Run: headless pygame with SDL's dummy video driver; simulated clock (each Clock.tick advances the game by its frame time, no real sleeping); random seed 0; keys injected as events and as key.get_pressed() state; mouse plan: one left click at the window centre at the start of phase 2, then a move to the lower-right quarter at the start of phase 3.
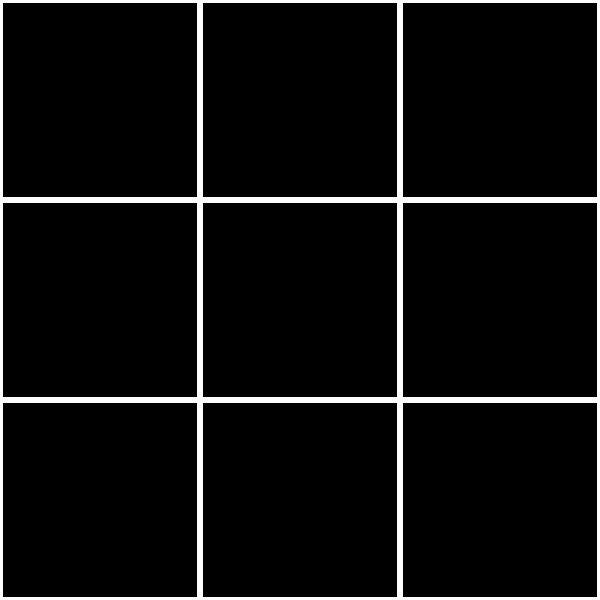
Frame 1 of 4 · flips 1–60 · no input
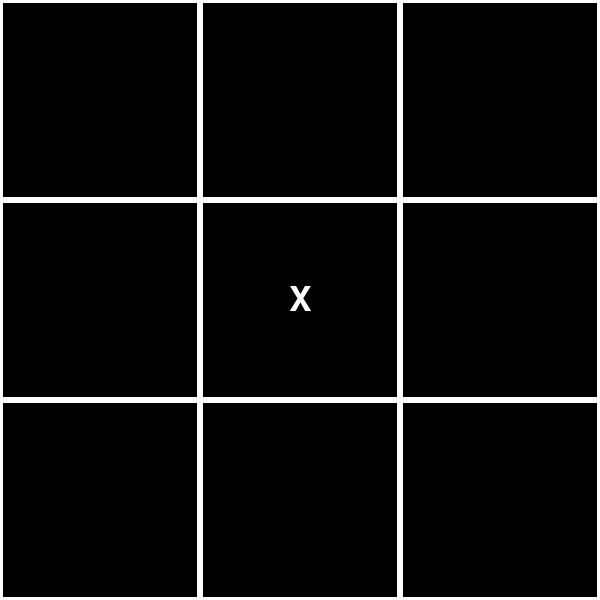
Frame 2 of 4 · flips 61–180 · clicked the window centre · tapped SPACE, RETURN · held RIGHT (→), D
Frame 3 of 4 · flips 181–300 · moved the mouse to the lower-right quarter · held DOWN (↓), S · screen unchanged from frame 2, image omitted
Frame 4 of 4 · flips 301–420 · held LEFT (←), A, UP (↑), W · screen unchanged from frame 3, image omitted

The pygame program that drew these frames:

import pygame
pygame.init()
WINDOW_WIDTH = 600
WINDOW_HEIGHT = 600
window = pygame.display.set_mode((WINDOW_WIDTH, WINDOW_HEIGHT))
pygame.display.set_caption('Tic Tac Toe')
CELL_SIZE = 200
board = [[None, None, None], [None, None, None], [None, None, None]]
player = 'X'
font = pygame.font.Font(None, 50)
game_over = False
winner = None
def draw_board():
    for row in range(3):
        for col in range(3):
            cell_pos_x = col * CELL_SIZE
            cell_pos_y = row * CELL_SIZE
            pygame.draw.rect(window, (255, 255, 255), pygame.Rect(cell_pos_x, cell_pos_y, CELL_SIZE, CELL_SIZE), 3)

            cell_value = board[row][col]
            if cell_value is not None:
                cell_text = font.render(cell_value, True, (255, 255, 255))
                cell_text_rect = cell_text.get_rect(center=(cell_pos_x + CELL_SIZE // 2, cell_pos_y + CELL_SIZE // 2))
                window.blit(cell_text, cell_text_rect)
def check_winner():
    global game_over, winner
    for row in range(3):
        if board[row][0] == board[row][1] == board[row][2] is not None:
            winner = board[row][0]
            game_over = True
            return
    for col in range(3):
        if board[0][col] == board[1][col] == board[2][col] is not None:
            winner = board[0][col]
            game_over = True
            return
    if board[0][0] == board[1][1] == board[2][2] is not None:
        winner = board[0][0]
        game_over = True
        return

    if board[0][2] == board[1][1] == board[2][0] is not None:
        winner = board[0][2]
        game_over = True
        return
    if all([cell is not None for row in board for cell in row]):
        game_over = True
running = True
while running:
    for event in pygame.event.get():
        if event.type == pygame.QUIT:
            running = False
        elif event.type == pygame.MOUSEBUTTONDOWN and not game_over:
            mouse_pos = pygame.mouse.get_pos()
            cell_row = mouse_pos[1] // CELL_SIZE
            cell_col = mouse_pos[0] // CELL_SIZE
            if board[cell_row][cell_col] is None:
                board[cell_row][cell_col] = player
                if player == 'X':
                    player = 'O'
                else:
                    player = 'X'
                check_winner()
    window.fill((0, 0, 0))
    draw_board()
    if game_over:
        if winner is not None:
            winner_text = font.render(f'Player {winner} wins!', True, (255, 255, 255))
        else:
            winner_text = font.render('It\'s a draw!', True, (255, 255, 255))
        winner_text_rect = winner_text.get_rect(center=(WINDOW_WIDTH // 2, WINDOW_HEIGHT // 2))
        window.blit(winner_text, winner_text_rect)
    pygame.display.update()
pygame.quit()
